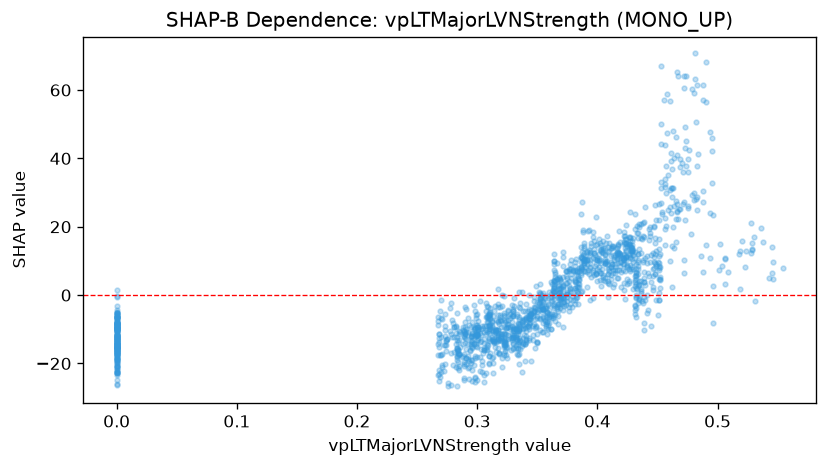

Source data for this figure (header and first rows):
feature_value, shap_value
0.475, 25.45
0.469, 37.42
0.462, 28.68
0.451, 11.47
0.456, 31.63
0.456, 32.42
0.448, 26.5
0.45, -5.794
0.384, 0.5223
0.391, 10.35
0.415, 6.518
0.441, 0.09613
0.449, -1.567
0.452, 4.301
0.458, 58.71
0.473, 21.97
0.481, 70.7
0.481, 63.29
0.488, 27.13
0.495, 45.95
0.502, 15.09
0.52, 15.97
0.519, 1.827
0.518, 12.02
0.523, 8.147
0.524, 12.96
0.531, -1.847
0.472, 60.62
0.471, 35.92
0.466, 65.22
0.459, 25.01
0.462, 14.32
0.457, 29.85
0.464, 13.75
0.466, 24.51
0.411, 4.683
0.414, 3.391
0.352, -10.32
0.358, -4.901
0.359, -2.504
0.359, -2.856
0.378, 10.14
0.345, -4.231
0.412, 9.15
0.401, 7.179
0.386, 8.246
0.36, 0.9898
0.369, 0.9134
0.372, -2.523
0.374, 0.3609
0.374, 6.974
0.391, 2.447
0.389, 10.2
0.465, 46.4
0.465, 15.45
0.452, 4.608
0.448, 12.01
0.453, 50.08
0.441, 9.411
0.439, 6.666
... 1,469 more rows
